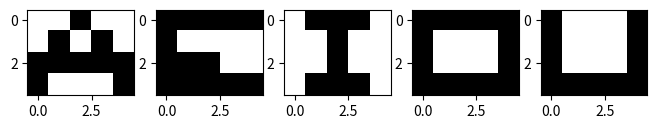

Here is the Python script that generated this plot: (Note: this script raises an exception after producing the figure.)
#!/usr/bin/env python
# coding: utf-8

# [redacted]

# In[1]:


import numpy as np
import matplotlib.pyplot as plt
import copy


# # Multilayer Perceptron (MLP)
# 

# In[2]:


p1 = np.array([-1,-1,1,-1,-1,-1,1,-1,1,-1,1,1,1,1,1,1,-1,-1,-1,1])
p6 = np.array([1,1,1,1,1,1,-1,-1,-1,-1,1,1,1,-1,-1,1,1,1,1,1])
p11 = np.array([-1,1,1,1,-1,-1,-1,1,-1,-1,-1,-1,1,-1,-1,-1,1,1,1,-1])
p16 = np.array([1,1,1,1,1,1,-1,-1,-1,1,1,-1,-1,-1,1,1,1,1,1,1])
p21 = np.array([1,-1,-1,-1,1,1,-1,-1,-1,1,1,-1,-1,-1,1,1,1,1,1,1])


# In[3]:


p1 = p1.reshape(4,5)
p6 = p6.reshape(4,5)
p11 = p11.reshape(4,5)
p16 = p16.reshape(4,5)
p21 = p21.reshape(4,5)


# In[4]:


p1.shape


# In[5]:


base = [p1,p6,p11,p16,p21]


# In[6]:


def show(figs): # This function is use to show image
    img=plt.figure(figsize=(10, 10))
    for i in range(len(figs)):
        img.add_subplot(5, 5, i+1)
        plt.imshow(figs[i]-1, cmap='Greys')


# In[7]:


img=plt.figure(figsize=(8, 8))
for i in range(1,6):
    img.add_subplot(5, 5, i)
    plt.imshow(base[i-1]-1, cmap='Greys')


# In[8]:


a_mod = np.array([[2,1],[3,2],[3,4],[4,4]])
e_mod = np.array([[2,2],[4,2],[5,3],[4,3]])
i_mod = np.array([[1,1],[4,2],[1,4],[4,3]])
o_mod = np.array([[2,2],[4,2],[2,3],[4,3]])
u_mod = np.array([[2,1],[4,1],[2,3],[4,3]])


# In[9]:


mod = [a_mod,e_mod,i_mod,o_mod,u_mod]


# In[10]:


def modify(base, mod):
    lst = []
    lst.append(base)
    for i in range(len(mod)):
        tmp = copy.deepcopy(base)
        tmp[mod[i][1]-1,mod[i][0]-1] *= -1
        lst.append(tmp)

    return lst


# In[11]:


a_test = modify(base[0], mod[0])
e_test = modify(base[1], mod[1])
i_test = modify(base[2], mod[2])
o_test = modify(base[3], mod[3])
u_test = modify(base[4], mod[4])


# In[12]:


show(a_test)
show(e_test)
show(i_test)
show(o_test)
show(u_test)


# In[13]:


test_set = np.array([a_test,e_test,i_test,o_test,u_test])


# In[14]:


tset_mod1 = np.array([[ [4,1],[5,3],[2,4],[1,2] ],  #tset1 a
                      [ [2,4],[5,2],[4,3],[1,3] ],  #tset1 e
                      [ [4,4],[2,4],[2,2],[3,4] ],  #tset1 i
                      [ [1,3],[3,2],[5,4],[3,3] ],  #tset1 o
                      [ [5,3],[3,4],[1,4],[5,4] ]]) #tset1 u


# In[15]:


tset1_a = modify(base[0], tset_mod1[0])
tset1_e = modify(base[1], tset_mod1[1])
tset1_i = modify(base[2], tset_mod1[2])
tset1_o = modify(base[3], tset_mod1[3])
tset1_u = modify(base[4], tset_mod1[4])


# In[16]:


show(tset1_a)
show(tset1_e)
show(tset1_i)
show(tset1_o)
show(tset1_u)


# In[17]:


tset1 = np.array([tset1_a,tset1_e,tset1_i,tset1_o,tset1_u])


# In[18]:


tset_mod2 = np.array([[ [3,2],[1,3],[3,3],[2,1] ], #tset2 a
                      [ [3,2],[3,3],[5,4],[1,2] ], #tset2 e
                      [ [1,3],[2,2],[4,3],[1,4] ], #tset2 i
                      [ [4,3],[4,3],[5,1],[2,4] ], #tset2 o
                      [ [3,3],[2,2],[2,1],[1,3] ]])#tset2 u


# In[19]:


def modify2(base,mod):
    lst = []
    lst.append(base[0])
    for i in range(1,5):
        tmp = copy.deepcopy(base[i])
        tmp[mod[i-1][1]-1,mod[i-1][0]-1] *= -1
        lst.append(tmp)
    return lst


# In[20]:


tset2_a = modify2(tset1_a,tset_mod2[0])
tset2_e = modify2(tset1_e,tset_mod2[1])
tset2_i = modify2(tset1_i,tset_mod2[2])
tset2_o = modify2(tset1_o,tset_mod2[3])
tset2_u = modify2(tset1_u,tset_mod2[4])


# In[21]:


show(tset2_a)
show(tset2_e)
show(tset2_i)
show(tset2_o)
show(tset2_u)


# In[22]:


tset2 = np.array([tset2_a,tset2_e,tset2_i,tset2_o,tset2_u])


# In[23]:


tset_mod3 = np.array([[ [5,2],[3,3],[1,3],[5,1] ], #tset3 a
                      [ [3,4],[1,4],[5,2],[1,3] ], #tset3 e
                      [ [1,1],[1,2],[2,4],[2,1] ], #tset3 i
                      [ [1,2],[4,2],[3,3],[1,4] ], #tset3 o
                      [ [3,2],[5,2],[5,4],[4,2] ]])#tset3 u


# In[24]:


tset3_a = modify2(tset2_a,tset_mod3[0])
tset3_e = modify2(tset2_e,tset_mod3[1])
tset3_i = modify2(tset2_i,tset_mod3[2])
tset3_o = modify2(tset2_o,tset_mod3[3])
tset3_u = modify2(tset2_u,tset_mod3[4])


# In[25]:


show(tset3_a)
show(tset3_e)
show(tset3_i)
show(tset3_o)
show(tset3_u)


# In[26]:


tset3 = np.array([tset3_a,tset3_e,tset3_i,tset3_o,tset3_u])


# In[27]:


class Neural_Network:

    def __init__(self):
        self.weights = [] # weight matrices
        self.bias = [] # bias matrices
        self.activation = [] # activation functions
        self.z_val = [np.zeros(1)] # sum values of neurons. note: first value suppose to be inputs
        self.a_val = [np.zeros(1)] # values after activation functions are apply. note: first value suppose to be inputs
        self.sensitivity = [] # sensitivity or delta (derivatives)


    def add_layer(self, neurons: int, activation: str, input_shape=None):
        if input_shape is None:
            try:
                w = np.random.uniform(0,0.25,(self.weights[-1].shape[1],neurons))
                self.weights.append(w)
            except IndexError:
                w = np.random.uniform(0,0.25,(1,neurons))
                self.weights.append(w)

        else:
            input = np.prod(input_shape)
            w = np.random.uniform(0,0.25,(input,neurons))
            self.weights.append(w)

        self.bias.append(np.random.rand(neurons))
        self.activation.append(self.activation_f(activation))
        self.z_val.append(np.zeros(neurons))
        self.a_val.append(np.zeros(neurons))


    @staticmethod
    def sigmoid(x, derivative: bool=False):
        z = 1/(1+np.exp(-x))
        if derivative:
            z = z * (1-z)
        return z

    @staticmethod
    def tanh(x, derivative: bool=False):
        z =  (1-np.exp(-2*x)) / (1+np.exp(-2*x))
        if derivative:
            z = (1 + z) * (1 - z)
        return z

    @staticmethod
    def linear(x, derivative: bool=False):
        if derivative:
            return np.array(1)
        return x

    def activation_f(self, activation_name: str):

        activation = {
            'linear' : self.linear,
            'sigmoid' : self.sigmoid,
            'tanh' : self.tanh
        }

        act = str.lower(activation_name)

        if act in activation:
            return activation[act]
        else:
            print("activation function not in record")

    @staticmethod
    def mse(error):

        mse = np.sum(error ** 2)
        return mse

    @staticmethod
    def error(target, output):
        error = (target - output)
        return error
    
    @staticmethod
    def hardlim(output, tresh=0.35):
        
        output[output>tresh] = 1
        output[output<tresh] = -1
        return output
    
    @staticmethod
    def max_arg(output):
        
        index = output.argmax()
        output.fill(-1)
        output[index] = 1
        return output
        
    def feedforward(self, x):

        self.a_val[0] = x
        self.z_val[0] = x

        for layer in range(len(self.weights)):

            z = np.dot(self.a_val[layer], self.weights[layer]) + self.bias[layer]
            a = self.activation[layer](z)
            self.z_val[layer+1] = z
            self.a_val[layer+1] = a

    def back_propagate(self, error):
        error = -2 * error # -2 * (target-output)
        self.sensitivity = []
        for i in reversed(range(len(self.weights))):

            s = error * self.activation[i](self.z_val[i+1], derivative=True) # -2 * FMnM * (t-a)
            self.sensitivity.insert(0,s)
            error = np.dot(s, self.weights[i].T)

    def update_weights(self, alpha=0.1):
        for i in range(len(self.weights)):
            sensitivity = self.sensitivity[i]
            a = self.a_val[i]

            sensitivity = sensitivity.reshape(sensitivity.shape[0],-1)
            a = a.reshape(a.shape[0],-1)

            sa = np.dot(sensitivity,a.T)

            self.weights[i] = self.weights[i] - (alpha * sa.T)
            self.bias[i] = self.bias[i] - (alpha * self.sensitivity[i])

    def train(self, x, y, alpha=0.01):

        self.feedforward(x)
        error = self.error(y, self.a_val[-1])
        self.back_propagate(error)
        self.update_weights(alpha)
        return self.mse(error)

    def predict(self,x):
        self.a_val[0] = x
        self.z_val[0] = x
        for layer in range(len(self.weights)):

            z = np.dot(self.a_val[layer], self.weights[layer]) + self.bias[layer]
            a = self.activation[layer](z)
            self.z_val[layer+1] = z
            self.a_val[layer+1] = a
        
        print(self.max_arg(a))


# In[28]:


y = np.array([1.,-1.,-1.,-1.,-1.])

inputs = np.array(a_test[0].flatten(), dtype=np.float)
inputs


# In[29]:


model = Neural_Network()


# In[30]:



model.add_layer(10, 'sigmoid', input_shape=(4,5))
model.add_layer(5, 'tanh')


# In[31]:


print(model.weights[0].shape)
print(model.weights[1].shape)
print(model.bias[0].shape)
print(model.bias[1].shape)


# In[32]:


model.feedforward(inputs)


# In[33]:


model.a_val


# In[34]:


model.z_val


# In[35]:


error = model.error(y, model.a_val[-1])
error


# In[36]:


s = model.activation[1](model.z_val[2], derivative=True) * error
st = s.reshape(s.shape[0],-1)
st


# In[37]:


a = model.a_val[1]
a = a.reshape(a.shape[0],-1)
a


# In[38]:


Wnew = np.dot(st,a.T)


# In[39]:


Wnew.T.shape


# In[40]:


model.weights[1].shape


# In[41]:


model.weights[1]


# In[42]:


model.back_propagate(error)


# In[43]:


model.sensitivity[1].shape


# In[44]:


model.bias[1].shape


# In[45]:


model.weights[0][14]


# In[46]:


model.update_weights()


# In[47]:


print(model.weights[0].shape)
print(model.weights[1].shape)
print(model.bias[0].shape)
print(model.bias[1].shape)


# In[48]:


a = model.a_val
t = np.dot(inputs, model.weights[0])
t


# In[49]:


model = Neural_Network()
model.add_layer(10, 'sigmoid', input_shape=(4,5))
model.add_layer(5, 'tanh')


# In[50]:


training_set = a_test, e_test, i_test, o_test, u_test
training_set


# In[51]:


y_set = np.array([[1.,-1,-1,-1,-1], [-1,1,-1,-1,-1],[-1,-1,1,-1,-1],[-1,-1,-1,1,-1],[-1,-1,-1,-1,1]])


# In[52]:


epoch = 100
total_mse = []
random_w1 = []
random_w2 = []
random_w3 = []
bias1 = []
bias2 = []
random1 = np.random.randint(20)
random2 = np.random.randint(10)
random3 = np.random.randint(10)
random4 = np.random.randint(5)
bias_random1 = np.random.randint(10)
bias_random2 = np.random.randint(5)
for i in range(epoch):
    mse = 0
    random_w1.append(model.weights[0][random1][random2])
    random_w2.append(model.weights[1][random3][random4])
    bias1.append(model.bias[0][bias_random1])
    bias2.append(model.bias[1][bias_random2])

    for i in range(len(training_set)):
        set = training_set[i]
        target = y_set[i]
        for j in range(len(set)):
            #show(set)
            #print(target)
            mse += model.train(set[i].flatten(), target, 0.1)

    mse = (mse / 25.)
    total_mse.append(mse)
    


# In[53]:


for i in range(len(training_set)):
    set = training_set[i]
    for j in range(len(set)):
        model.predict(set[i].flatten())

    print('')


# In[54]:


plt.plot(total_mse)
plt.xlabel('epoch')
plt.ylabel('mse value')
plt.title('mse')


# In[55]:


total_mse


# In[56]:


plt.plot(random_w1)
plt.xlabel('epoch')
plt.ylabel('weight value')
plt.title('layer 1, weight (' + str(random1) + ',' + str(random2) + ')')


# In[57]:


plt.plot(random_w2)
plt.xlabel('epoch')
plt.ylabel('weight value')
plt.title('layer 2, weight (' + str(random3) + ',' + str(random4) + ')')


# In[58]:


plt.plot(bias1)
plt.xlabel('epoch')
plt.ylabel('bias value')
plt.title('layer 1, bias (' + str(bias_random1) + ')')


# In[59]:


plt.plot(bias2)
plt.xlabel('epoch')
plt.ylabel('bias value')
plt.title('layer 2, bias (' + str(bias_random2) + ')')


# In[60]:


def fit(model,epochs, alpha, dataset, targets, exit=0.01, input_l=20, hidden_l=10, output_l=5):
    total_mse = []
    random_w1 = []
    random_w2 = []
    random_w3 = []
    bias1 = []
    bias2 = []
    random1 = np.random.randint(input_l)
    random2 = np.random.randint(hidden_l)
    random3 = np.random.randint(hidden_l)
    random4 = np.random.randint(output_l)
    random5 = np.random.randint(input_l)
    random6 = np.random.randint(hidden_l)
    bias_random1 = np.random.randint(hidden_l)
    bias_random2 = np.random.randint(output_l)
    for epoch in range(epochs):
        mse = 0
        random_w1.append(model.weights[0][random1][random2])
        random_w2.append(model.weights[1][random3][random4])
        random_w3.append(model.weights[0][random5][random6])
        bias1.append(model.bias[0][bias_random1])
        bias2.append(model.bias[1][bias_random2])

        for i in range(len(dataset)):
            sets = dataset[i]
            target = targets[i]
            for j in range(len(sets)):
                mse += model.train(sets[i].flatten(), target, 0.1)

        mse = (mse / 25.)
        total_mse.append(mse)
        if mse < exit:
            break
    
    plt.plot(total_mse)
    plt.xlabel('epoch')
    plt.ylabel('mse value')
    plt.title('mse')
    plt.show()
    
    plt.plot(random_w1)
    plt.xlabel('epoch')
    plt.ylabel('weight value')
    plt.title('layer 1, weight (' + str(random1) + ',' + str(random2) + ')')
    plt.show()
    
    plt.plot(random_w2)
    plt.xlabel('epoch')
    plt.ylabel('weight value')
    plt.title('layer 2, weight (' + str(random3) + ',' + str(random4) + ')')
    plt.show()
    
    plt.plot(random_w3)
    plt.xlabel('epoch')
    plt.ylabel('weight value')
    plt.title('layer 1, weight (' + str(random5) + ',' + str(random6) + ')')
    plt.show()
    
    plt.plot(bias1)
    plt.xlabel('epoch')
    plt.ylabel('bias value')
    plt.title('layer 1, bias (' + str(bias_random1) + ')')
    plt.show()
    
    plt.plot(bias2)
    plt.xlabel('epoch')
    plt.ylabel('bias value')
    plt.title('layer 2, bias (' + str(bias_random2) + ')')
    plt.show()
    
    print('\n number of epochs to reach an mse of ' , epoch)


# In[61]:


model1 = Neural_Network()
model1.add_layer(10, 'sigmoid', input_shape=(4,5))
model1.add_layer(5, 'tanh')


# In[62]:


fit(model1,epochs=100, alpha=0.1, dataset=training_set, targets=y_set, exit=0.005)


# In[63]:


model2 = Neural_Network()
model2.add_layer(10, 'sigmoid', input_shape=(4,5))
model2.add_layer(5, 'tanh')


# In[64]:


fit(model2,epochs=100, alpha=0.01, dataset=training_set, targets=y_set, exit=0.005)


# In[65]:


model3 = Neural_Network()
model3.add_layer(10, 'sigmoid', input_shape=(4,5))
model3.add_layer(5, 'tanh')


# In[66]:


fit(model3,epochs=100, alpha=0.001, dataset=training_set, targets=y_set, exit=0.005)


# In[67]:


for i in range(len(tset1)):
    sets = tset1[i]
    for j in range(len(sets)):
        model1.predict(sets[i].flatten())

    print('')


# In[68]:


for i in range(len(tset2)):
    sets = tset2[i]
    for j in range(len(sets)):
        model1.predict(sets[i].flatten())

    print('')


# In[69]:


for i in range(len(tset3)):
    sets = tset3[i]
    for j in range(len(sets)):
        model1.predict(sets[i].flatten())

    print('')

